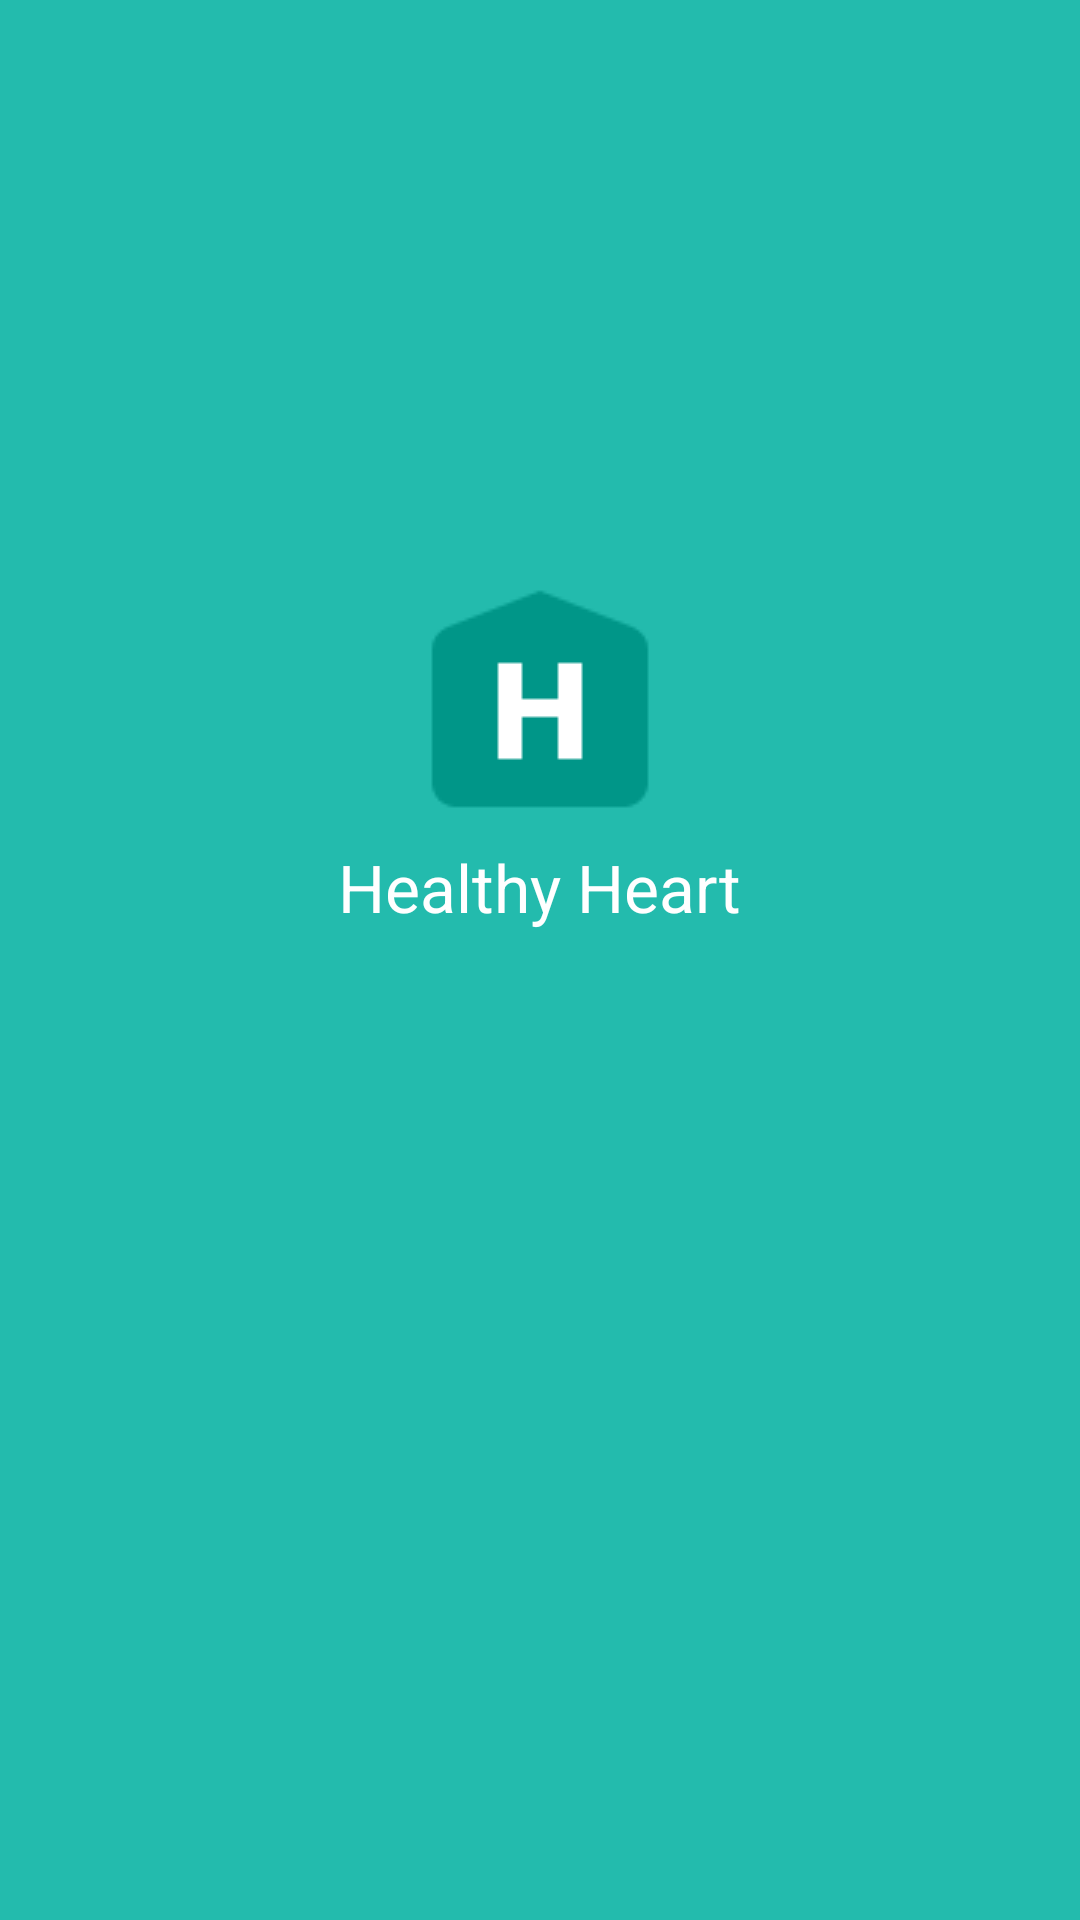

The Android layout XML behind this screen, and the referenced resources:
<!-- AndroidManifest.xml: application theme Theme.Demo -->
<!-- res/layout/activity_bg_screen.xml -->
<?xml version="1.0" encoding="utf-8"?>
<RelativeLayout xmlns:android="http://schemas.android.com/apk/res/android"
    xmlns:tools="http://schemas.android.com/tools"
    android:layout_width="match_parent"
    android:layout_height="match_parent"
    android:paddingBottom="@dimen/activity_vertical_margin"
    android:paddingLeft="@dimen/activity_horizontal_margin"
    android:paddingRight="@dimen/activity_horizontal_margin"
    android:paddingTop="@dimen/activity_vertical_margin"
    tools:context="com.vaibhav_abhishek.teamiitp.healthy_heart.bg_screen"
    android:background="#23bbad"
  >

    <ImageView
        android:layout_width="wrap_content"
        android:layout_height="wrap_content"
        android:id="@+id/imageView"
        android:src="@drawable/newlogo"
        android:layout_alignParentTop="true"
        android:layout_centerHorizontal="true"
        android:layout_marginTop="185dp" />

    <TextView
        android:layout_width="wrap_content"
        android:layout_height="wrap_content"
        android:textAppearance="?android:attr/textAppearanceLarge"
        android:text="Healthy Heart"
        android:id="@+id/textView2"
        android:layout_below="@+id/imageView"
        android:layout_centerHorizontal="true"
        android:textColor="#ffffff" />

</RelativeLayout>
<!-- resources referenced by this layout -->
<resources>
  <!-- drawable newlogo: png bitmap (drawable, 1056 bytes) -->
  <style name="Theme.Demo" parent="Base.Theme.Demo" />
  <style name="Base.Theme.Demo" parent="Theme.AppCompat.Light.NoActionBar">
          <item name="colorPrimary">@color/primary</item>
          <item name="colorPrimaryDark">@color/primaryDark</item>
          <item name="colorAccent">@color/accent</item>
      </style>
  <color name="primary">#00695c</color>
  <color name="primaryDark">#ff147165</color>
  <color name="accent">#ffe3b008</color>
</resources>
